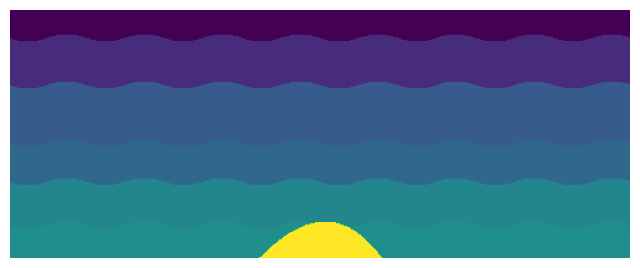
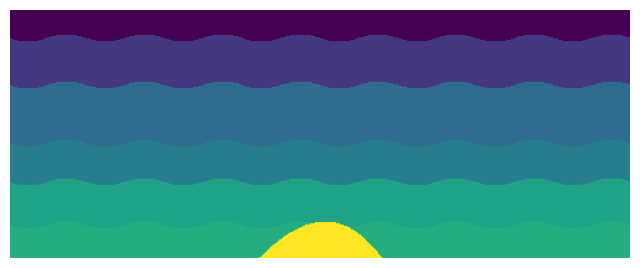
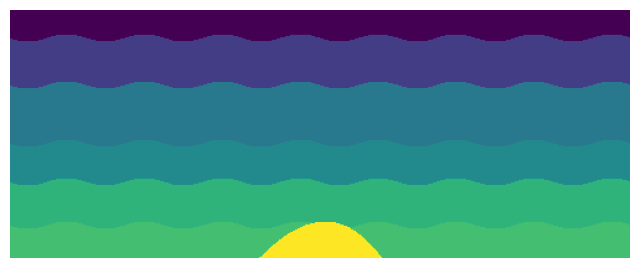

Python code for these plots, in order:
import numpy as np
import matplotlib.pyplot as plt
from scipy.interpolate import CubicSpline
import math
import os


def model_generator(num):
    def ragged_line(x):
        return math.sin(x/10) 

    if not os.path.exists(f'./dataset/models/model_{num}'):
        os.makedirs(f'./dataset/models/model_{num}', exist_ok=True)

    if not os.path.exists(f'./dataset/configs/config_{num}'):
        os.makedirs(f'./dataset/configs/config_{num}', exist_ok=True)

    # Параметры модели
    x_size, y_size = 500, 200  # Размеры модели (длина и глубина)
    H = 200  # Глубина в метрах
    num_layers = np.random.randint(3, 11)  # Случайное количество слоев

    # Диапазоны параметров слоев
    rho_min, rho_max = 2000.0, 5000.0 
    vp_min, vp_max = 2200.0, 5000.0  # км/с
    delimiter = np.random.uniform(2.0, 3.0)
    multiplicator = np.random.uniform(1.1, 1.15)

    # Генерация параметров слоев
    layer_thicknesses = np.random.uniform(0.7 * H / num_layers, 1.4 * H / num_layers, num_layers)
    layer_depths = np.cumsum(layer_thicknesses).astype(int)
    layer_depths[layer_depths >= y_size] = y_size - 1  # Ограничение по глубине

    rho = [np.random.uniform(rho_min, rho_min+1.5)]
    vp = [rho[0] * multiplicator]
    vs = [vp[0] / delimiter]

    for i in range(1, num_layers):
        temp_rho = rho[i-1] * np.random.uniform(1, 2.4 ** (1 / num_layers))
        rho.append(temp_rho if temp_rho < rho_max else rho_max)
        temp_vp = rho[i] * multiplicator
        vp.append(temp_vp if temp_vp < vp_max else vp_max)
        vs.append(vp[i] / delimiter)

    # Создание 2D модели
    model = np.zeros((x_size, y_size))
    anomaly_type = np.random.choice(["ellipse", "mountain", "distorted_layers", "null"])
    print(anomaly_type)

    for i in range(num_layers):
        start = layer_depths[i - 1] if i > 0 else 0
        end = layer_depths[i]

        for x in range(x_size):     
            if start == 0:
                model[x, start: int(end + 3 * ragged_line(x + 2))] = i + 1
            elif num_layers - 1 == i:
                model[x, int(start + 3 * ragged_line(x + 2)):] = i + 1
            else:      
                model[x, int(start + 3 * ragged_line(x + 2)): int(end + 3 * ragged_line(x + 2))] = i + 1

    # Добавление аномалий
    if anomaly_type == "ellipse":
        cx, cy = np.random.randint(100, 350), np.random.randint(20, 150) 
        rx, ry = np.random.randint(5, 50), np.random.randint(6, 20) 

        for x in range(x_size):
            for y in range(y_size):
                if ((x - cx) / rx) ** 2 + ((y - cy) / ry) ** 2 <= 1:
                    model[x, y] = num_layers + 1

    elif anomaly_type == "mountain":
        x_points = np.linspace(200, 300, num=4)
        y_points = np.random.uniform(0, 50, size=4)
        y_points[0], y_points[-1] = 0, 0
        spline = CubicSpline(x_points, y_points)

        for x in range(x_size):
            y_top = int(spline(x)) if 200 <= x < 300 else 0
            model[x, int(y_size - y_top):] = num_layers + 1

    elif anomaly_type == "distorted_layers":
        x_points = np.linspace(0, 500, num=3)
        y_points = np.random.uniform(5, 100, size=3)
        y_points[0], y_points[-1] = 0, 150
        spline = CubicSpline(x_points, y_points)

        for x in range(x_size):
            y_top = int(spline(x) + x / 50) if x >= x_points[0] else 0
            model[x, int((y_size - y_top) + 3 * ragged_line(x + 2)):] = num_layers + 1
    else:
        pass

    # Визуализация распределений rho, vp и vs
    def save_distribution(data, title, filename):
        plt.figure(figsize=(8, 6))
        plt.imshow(data.T, cmap='viridis', norm='log')
        plt.axis('off')  # Убираем оси
        plt.savefig(filename, bbox_inches='tight', pad_inches=0)
        plt.close()
    # Распределение rho
    rho_model = np.zeros_like(model, dtype=float)
    for i in range(num_layers + 1):
        if i < len(rho):
            rho_model[model == i + 1] = rho[i]
        else:
            rho_model[model == i + 1] = 4800.0
    print(num_layers)
    rho_model_s = np.flip(rho_model.T, axis=0)
    rho_model_s.astype('f').tofile(f'./dataset/configs/config_{num}/rho_{num}.bin')
    save_distribution(rho_model, 'rho', f'./dataset/models/model_{num}/rho.png')

    # Распределение vp
    vp_model = np.zeros_like(model, dtype=float)
    for i in range(num_layers + 1):
        if i < len(vp):
            vp_model[model == i + 1] = vp[i]
        else:
            vp_model[model == i + 1] = 4600.0
    vp_model_s = np.flip(vp_model.T, axis=0)
    vp_model_s.astype('f').tofile(f'./dataset/configs/config_{num}/vp_{num}.bin')
    save_distribution(vp_model, 'Vp', f'./dataset/models/model_{num}/vp.png')

    # Распределение vs
    vs_model = np.zeros_like(model, dtype=float)
    for i in range(num_layers + 1):
        if i < len(vs):
            vs_model[model == i + 1] = vs[i]
        else:
            vs_model[model == i + 1] = 2000.0 + ((vs[-1] - np.average(vs)) / (vp_max / delimiter))
    vs_model_s = np.flip(vs_model.T, axis=0)
    vs_model_s.astype('f').tofile(f'./dataset/configs/config_{num}/vs_{num}.bin')
    save_distribution(vs_model, 'Vs', f'./dataset/models/model_{num}/vs.png')

def config_generator(num1, num2):
    if not os.path.exists(f'./dataset/seismograms/seismogram_{num1}'):
        os.makedirs(f'./dataset/seismograms/seismogram_{num1}', exist_ok=True)

    x_coord = 10 + 240 * num2
    config = f'''

        verbose = true

        dt = 0.00002

        steps = 5000


        [grids]
            [grid]
                id = ore_body
                [node]
                    name = ElasticMetaNode2D
                [/node]
                [material_node]
                    name = ElasticMaterialMetaNode
                [/material_node]
                [material]
                    c1 = 1
                    c2 = 1
                    rho = 1
                [/material]
                [factory]
                    name = RectGridFactory
                    size = 500, 200
                    origin = 0, 0
                    spacing = 1.6, 1.6
                [/factory]
                [schema]
                    name = ElasticMatRectSchema2DRusanov3
                [/schema]
                [fillers]
                    [filler]
                        name = RectNoReflectFiller
                        axis = 0
                        side = 0
                    [/filler]
                    [filler]
                        name = RectNoReflectFiller
                        axis = 0
                        side = 1
                    [/filler]
                    [filler]
                        name = RectNoReflectFiller
                        axis = 1
                        side = 0
                    [/filler]
                    [filler]
                        name = RectNoReflectFiller
                        axis = 1
                        side = 1
                    [/filler]
                [/fillers]
                [correctors]
                            [corrector]
                        name = ForceRectElasticBoundary2D
                                axis = 1
                                side = 1
                    [/corrector]

                    [corrector]
                        name = PointSourceCorrector2D
                        coords = {x_coord}, 10, 0.0
                        compression = 1.0
                        axis = 1
                        eps = 2
                        save = ../../seismograms/sesimogram_{num1}/source_{num1}_{num2}.vtk
                        gauss_w = 5
                        [impulse]
                            name = FileInterpolationImpulse
                            [interpolator]
                                name = PiceWiceInterpolator1D
                                file = ricker_30.txt
                            [/interpolator]
                        [/impulse]
                    [/corrector]
                [/correctors]

            [/grid]
        [/grids]

        [contacts]
        [/contacts]

        [initials]
            [initial]
                name = StructuredFileLoader
                path = vp_{num1}.bin
                value = c1
                binary = true
                order = 1
            [/initial]
            [initial]
                name = StructuredFileLoader
                path = vs_{num1}.bin
                value = c2
                binary = true
                order = 2
            [/initial]
            [initial]
                name = StructuredFileLoader
                path = rho_{num1}.bin
                value = rho
                binary = true
                order = 3
            [/initial]
        [/initials]

        [savers]
            [saver]
                name = StructuredVTKSaver
                path = ../../seismograms/seismogram_{num1}/seismogramm_{num1}_{num2}/%g_%s.vtk
                order = 1
                save = 1
                params = vx, vy
                norms = 0, 0
            [/saver]
        [/savers]
        '''
    with open(f'./dataset/configs/config_{num1}/config_{num1}_{num2}.conf', 'w') as f:
            f.write(config)


if __name__ == "__main__":
    for i in range(1):
        model_generator(i)
        for j in range(3):
            config_generator(i, j)
